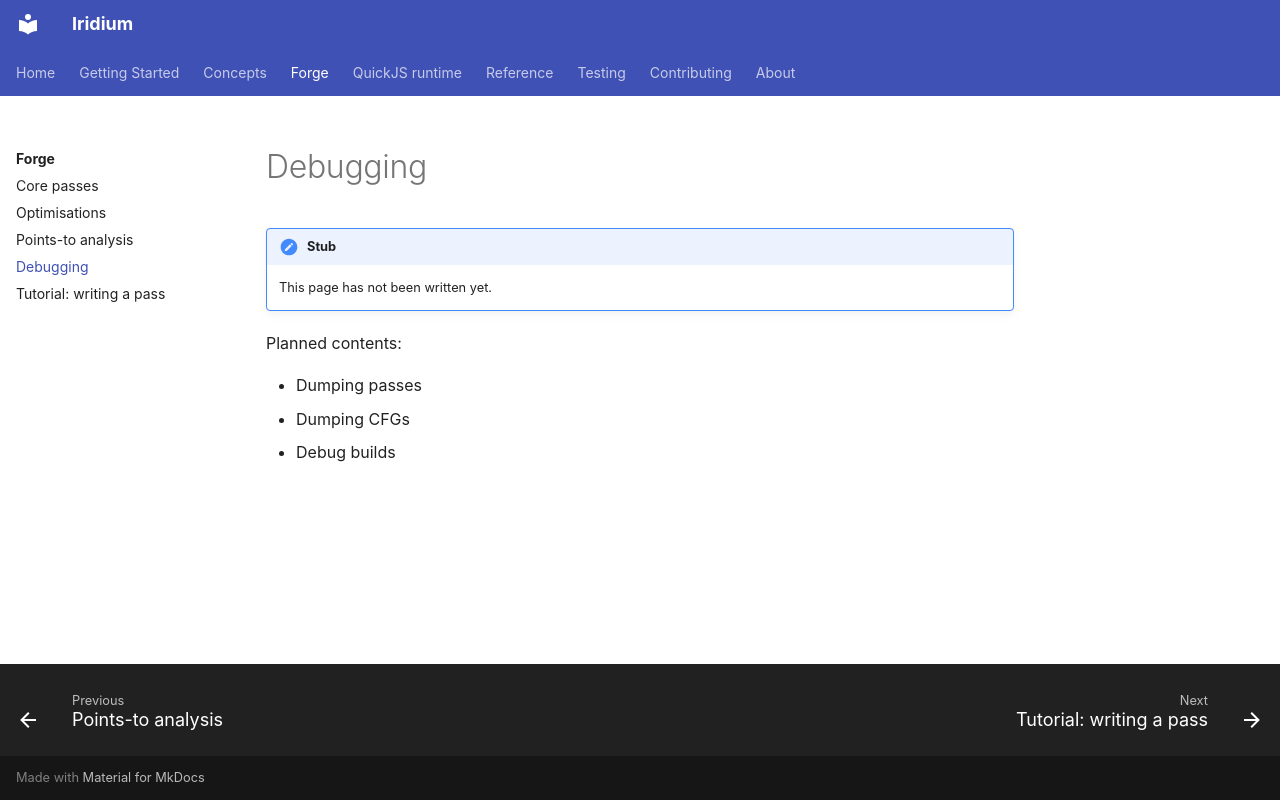

repository: CompL-Research/Iridium · page: forge/debugging/index.html · generator: mkdocs

# Debugging

!!! note "Stub"
    This page has not been written yet.

Planned contents:

- Dumping passes
- Dumping CFGs
- Debug builds
